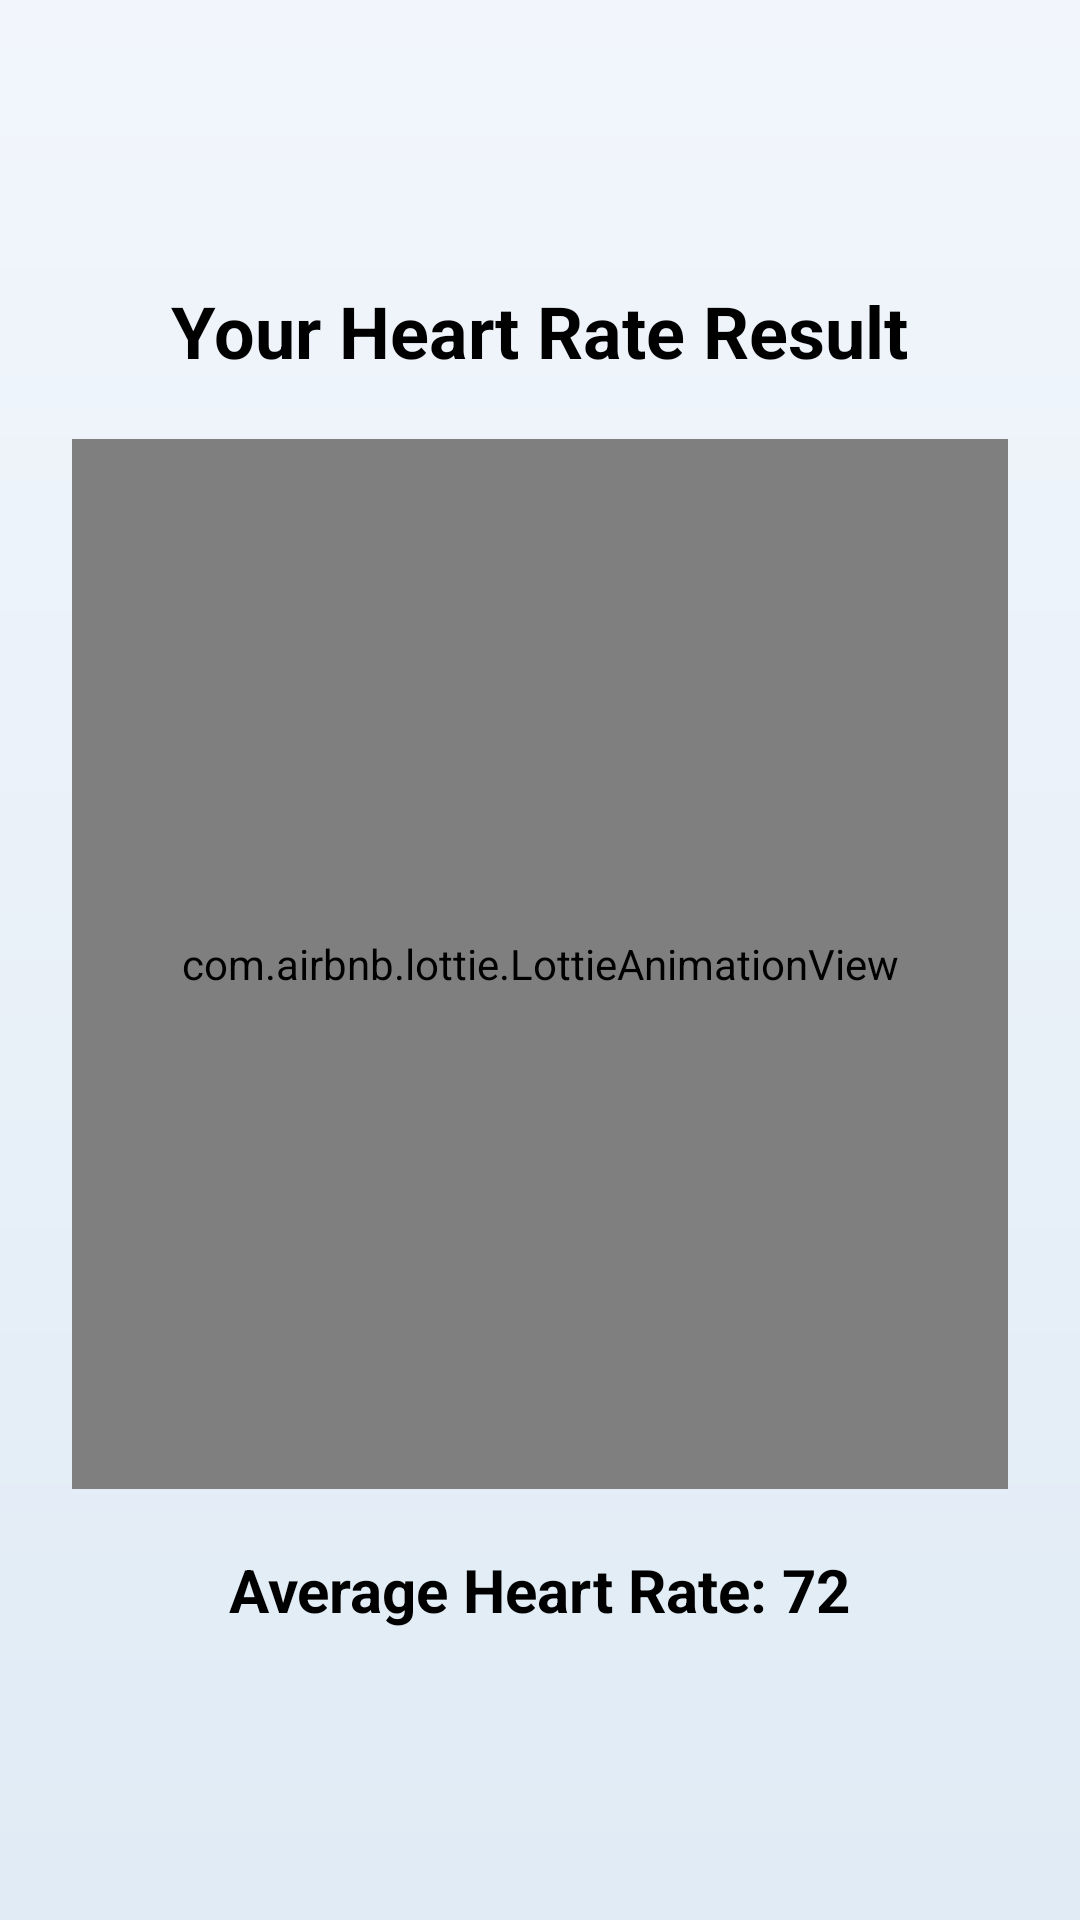

Android layout source for this screen:
<!-- AndroidManifest.xml: application theme Theme.SmartAid -->
<!-- res/layout/activity_heart_rate_output.xml -->
<?xml version="1.0" encoding="utf-8"?>
<LinearLayout
    xmlns:android="http://schemas.android.com/apk/res/android"
    xmlns:app="http://schemas.android.com/apk/res-auto"
    android:layout_width="match_parent"
    android:layout_height="match_parent"
    android:background="@drawable/bg_gradient"
    android:orientation="vertical"
    android:gravity="center_horizontal"
    android:padding="24dp">

    <TextView
        android:id="@+id/heartBeatTitle"
        android:layout_width="wrap_content"
        android:layout_height="wrap_content"
        android:layout_marginTop="70dp"
        android:text="Your Heart Rate Result"
        android:textSize="24sp"
        android:textStyle="bold"
        android:textColor="@color/black" />


    <com.airbnb.lottie.LottieAnimationView
        android:id="@+id/hranimation"
        android:layout_width="350dp"
        android:layout_height="350dp"
        app:lottie_autoPlay="true"
        app:lottie_loop="true"
        android:layout_marginTop="20dp"/>


    <TextView
        android:id="@+id/hrValueText"
        android:layout_width="wrap_content"
        android:layout_height="wrap_content"
        android:text="Average Heart Rate: 72"
        android:textSize="20sp"
        android:textColor="@color/black"
        android:layout_marginTop="20dp"
        android:textStyle="bold"/>

    <include layout="@layout/activity_heart_rate_input"
        android:visibility="invisible"/>


</LinearLayout>
<!-- res/layout/activity_heart_rate_input.xml (included above) -->
<?xml version="1.0" encoding="utf-8"?>
<ScrollView
    xmlns:android="http://schemas.android.com/apk/res/android"
    android:layout_width="match_parent"
    android:layout_height="match_parent"
    android:background="@drawable/bg_gradient"
    android:padding="24dp">

    <LinearLayout
        android:layout_width="match_parent"
        android:layout_height="wrap_content"
        android:orientation="vertical"
        android:layout_marginTop="100dp"
        android:gravity="center_horizontal">

        <TextView
            android:id="@+id/titleText"
            android:layout_width="wrap_content"
            android:layout_height="wrap_content"
            android:text="Heart Rate Monitor"
            android:textSize="28sp"
            android:textStyle="bold"
            android:textColor="@color/black"
            android:layout_marginBottom="32dp"/>

        <EditText
            android:id="@+id/nameheart"
            android:layout_width="match_parent"
            android:layout_height="wrap_content"
            android:hint="Enter name"
            android:padding="16dp"
            android:inputType="textLongMessage"
            android:layout_marginBottom="16dp"/>


        <EditText
            android:id="@+id/heartRate1"
            android:layout_width="match_parent"
            android:layout_height="wrap_content"
            android:hint="Enter calculated Heart rate (morning)"
            android:inputType="numberDecimal"
            android:padding="16dp"
            android:layout_marginBottom="16dp"/>

        <EditText
            android:id="@+id/heartRate2"
            android:layout_width="match_parent"
            android:layout_height="wrap_content"
            android:hint="Enter calculated Heart rate (evening)"
            android:inputType="numberDecimal"
            android:padding="16dp"
            android:layout_marginBottom="16dp"/>

        <EditText
            android:id="@+id/heartRate3"
            android:layout_width="match_parent"
            android:layout_height="wrap_content"
            android:hint="Enter calculated Heart rate (night)"
            android:inputType="numberDecimal"
            android:padding="16dp"
            android:layout_marginBottom="16dp"/>



        <Button
            android:id="@+id/calculateBtn"
            android:layout_width="match_parent"
            android:layout_height="wrap_content"
            android:text="Calculate Heart rate"
            android:textColor="@android:color/white"
            android:textSize="18sp"
            android:padding="14dp"
            android:layout_marginBottom="24dp"/>

    </LinearLayout>
</ScrollView>
<!-- resources referenced by this layout -->
<resources>
  <color name="black">#FF000000</color>
  <!-- drawable bg_gradient (drawable) -->
  <?xml version="1.0" encoding="utf-8"?>
  <shape xmlns:android="http://schemas.android.com/apk/res/android">
      <gradient android:angle="270"
          android:startColor="#F2F6FC"
          android:endColor="#E0EBF5"/>
  </shape>
  <style name="Theme.SmartAid" parent="Base.Theme.SmartAid" />
  <style name="Base.Theme.SmartAid" parent="Theme.Material3.DayNight.NoActionBar">
          
          
      </style>
</resources>
